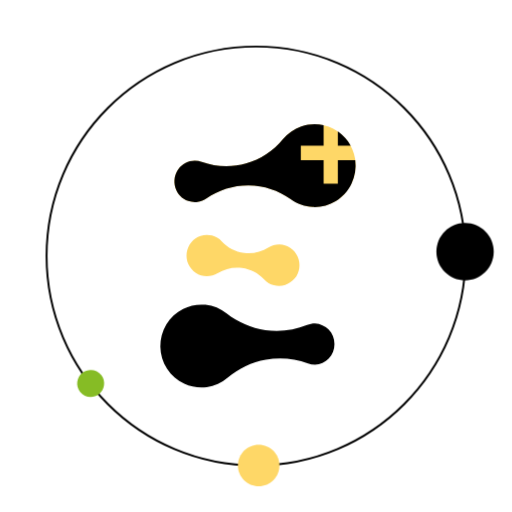
t = 0.00 s
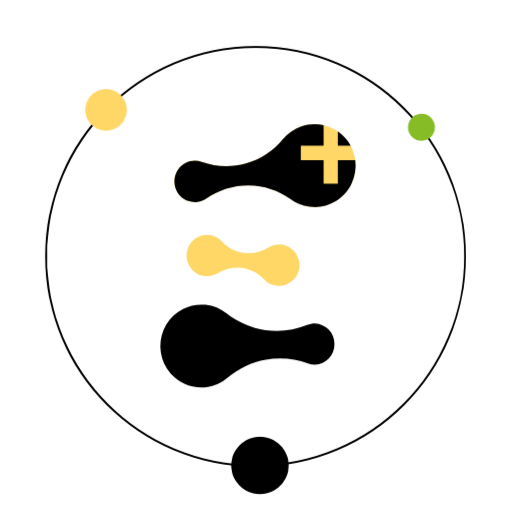
t = 1.50 s
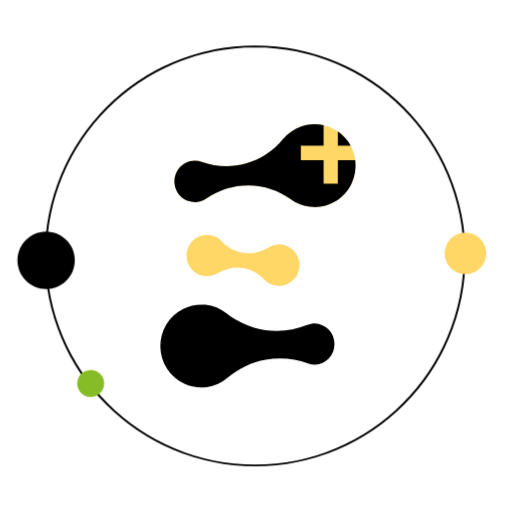
t = 3.00 s
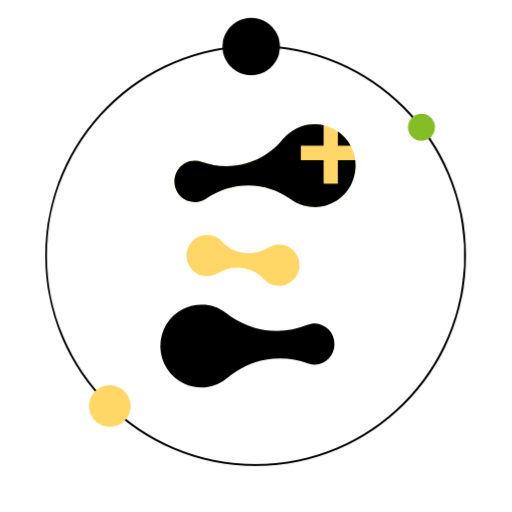
t = 4.50 s

The animated SVG that drew these frames (rendered in a browser with its animation timeline set to each time). Animation: 1 CSS @keyframes rule; one cycle of 6.00 s, repeats indefinitely.

<svg width="264" height="264" viewBox="0 0 264 264" fill="none" xmlns="http://www.w3.org/2000/svg">
    <style>
        svg .black-dot {
        animation: rotate 6s linear infinite;
        transform-box: fill-box;
        transform-origin: center;
        }

        svg .yellow-dot {
        animation: rotate 4s linear infinite;
        transform-box: fill-box;
        transform-origin: center;
        }

        svg .green-dot {
        animation: rotate 3s linear infinite;
        transform-box: fill-box;
        transform-origin: center;
        }

        @keyframes rotate {
        from { transform: rotate(0deg); }
        to { transform: rotate(360deg); }
        }
    </style>
    <g clip-path="url(#clip0)">
        <path d="M264 0H0V264H264V0Z" fill="transparent" />
        <g class="black-dot">
            <path
                d="M132 240C191.647 240 240 191.647 240 132C240 72.3533 191.647 24 132 24C72.3533 24 24 72.3533 24 132C24 191.647 72.3533 240 132 240Z"
                stroke="black" />
            <path
                d="M239.782 144.564C247.946 144.564 254.564 137.946 254.564 129.782C254.564 121.618 247.946 115 239.782 115C231.618 115 225 121.618 225 129.782C225 137.946 231.618 144.564 239.782 144.564Z"
                fill="black" />
            <path
                d="M23.782 144.231C31.9459 144.231 38.564 137.613 38.564 129.449C38.564 121.285 31.9459 114.667 23.782 114.667C15.6181 114.667 9 121.285 9 129.449C9 137.613 15.6181 144.231 23.782 144.231Z"
                fill="transparent" />
        </g>
        <g class="yellow-dot">
            <path
                d="M132 240C191.647 240 240 191.647 240 132C240 72.3533 191.647 24 132 24C72.3533 24 24 72.3533 24 132C24 191.647 72.3533 240 132 240Z"
                stroke="transparent" />
            <path
                d="M133.371 250.742C139.283 250.742 144.075 245.949 144.075 240.038C144.075 234.126 139.283 229.333 133.371 229.333C127.459 229.333 122.667 234.126 122.667 240.038C122.667 245.949 127.459 250.742 133.371 250.742Z"
                fill="#FED767" />
            <path
                d="M133.371 34.7419C139.283 34.7419 144.075 29.9493 144.075 24.0375C144.075 18.1258 139.283 13.3333 133.371 13.3333C127.459 13.3333 122.667 18.1258 122.667 24.0375C122.667 29.9493 127.459 34.7419 133.371 34.7419Z"
                fill="transparent" />
        </g>
        <g class="green-dot">
            <path
                d="M46.2131 197.252C82.4266 244.647 150.205 253.712 197.6 217.498C244.996 181.285 254.06 113.506 217.847 66.111C181.633 18.7158 113.855 9.65116 66.4595 45.8647C19.0642 82.0782 9.99962 149.857 46.2131 197.252Z"
                stroke="transparent" />
            <path
                d="M213.12 71.4479C215.453 74.5016 219.82 75.0857 222.874 72.7524C225.928 70.4191 226.512 66.0521 224.178 62.9984C221.845 59.9447 217.478 59.3606 214.424 61.6939C211.371 64.0271 210.787 68.3942 213.12 71.4479Z"
                fill="transparent" />
            <path
                d="M41.2248 201.979C43.558 205.033 47.9251 205.617 50.9789 203.283C54.0326 200.95 54.6166 196.583 52.2833 193.529C49.9501 190.476 45.583 189.891 42.5293 192.225C39.4756 194.558 38.8915 198.925 41.2248 201.979Z"
                fill="#86BC25" />
        </g>
        <path
            d="M162.198 64C159.079 63.9979 156 64.6949 153.18 66.0419C150.36 67.3885 147.87 69.3512 145.889 71.7885C140.947 77.844 134.286 82.2171 126.808 84.3157C119.33 86.4144 111.395 86.1379 104.078 83.5232C102.902 83.0853 101.659 82.8565 100.406 82.8469C98.7555 82.8608 97.1309 83.2661 95.6627 84.0301C94.1944 84.7944 92.9237 85.896 91.952 87.2469C90.9805 88.5976 90.3352 90.1603 90.0677 91.8091C89.8005 93.4579 89.9187 95.1469 90.4125 96.7413C90.9067 98.3357 91.7632 99.7904 92.9131 100.989C94.0629 102.188 95.4744 103.098 97.0341 103.645C98.5941 104.192 100.259 104.362 101.895 104.141C103.532 103.919 105.094 103.313 106.457 102.37C112.859 97.9133 120.462 95.5584 128.232 95.6251C136.002 95.6915 143.564 98.176 149.891 102.742C152.595 104.714 155.723 106.01 159.017 106.526C162.312 107.041 165.679 106.761 168.846 105.707C172.013 104.653 174.888 102.856 177.238 100.462C179.587 98.0688 181.343 95.1467 182.364 91.9349C183.384 88.7229 183.639 85.3123 183.109 81.9816C182.578 78.6509 181.276 75.4947 179.309 72.7704C177.342 70.0464 174.767 67.8317 171.793 66.3075C168.819 64.7832 165.531 63.9925 162.198 64Z"
            fill="#FED767" />
        <path
            d="M114.336 124.435C112.964 122.977 111.212 121.941 109.283 121.449C107.354 120.957 105.327 121.027 103.435 121.652C101.544 122.277 99.8661 123.431 98.596 124.98C97.3256 126.53 96.5149 128.412 96.2573 130.409C95.9997 132.405 96.3059 134.435 97.1403 136.262C97.9747 138.09 99.3035 139.642 100.973 140.737C102.642 141.833 104.583 142.427 106.573 142.453C108.562 142.479 110.518 141.933 112.214 140.881C115.961 138.538 120.39 137.574 124.757 138.15C129.125 138.727 133.162 140.81 136.189 144.047C137.549 145.513 139.292 146.561 141.215 147.068C143.139 147.575 145.165 147.52 147.059 146.912C148.953 146.303 150.639 145.165 151.922 143.628C153.204 142.091 154.031 140.218 154.306 138.226C154.582 136.234 154.295 134.203 153.479 132.369C152.663 130.535 151.351 128.971 149.695 127.86C148.038 126.748 146.105 126.133 144.118 126.086C142.131 126.038 140.171 126.561 138.465 127.593C134.708 129.989 130.243 130.984 125.839 130.408C121.435 129.831 117.367 127.719 114.336 124.435Z"
            fill="#FED767" />
        <path
            d="M162.477 166.758C161.061 166.745 159.657 167.023 158.35 167.575C151.524 170.33 144.105 171.231 136.828 170.189C129.552 169.145 122.671 166.195 116.869 161.63C113.733 159.128 109.959 157.577 105.986 157.157C102.014 156.737 98.0053 157.466 94.4253 159.259C90.8453 161.05 87.8405 163.834 85.7597 167.284C83.6792 170.735 82.6075 174.711 82.6691 178.753C82.7309 182.795 83.9235 186.737 86.1088 190.12C88.2939 193.504 91.3819 196.191 95.0149 197.871C98.648 199.55 102.677 200.153 106.635 199.609C110.593 199.065 114.317 197.397 117.376 194.798C123.036 190.013 129.836 186.813 137.099 185.516C144.361 184.22 151.833 184.874 158.769 187.411C159.941 187.86 161.186 188.089 162.44 188.087C165.142 187.943 167.687 186.754 169.549 184.768C171.411 182.781 172.449 180.146 172.449 177.408C172.449 174.669 171.411 172.034 169.549 170.048C167.687 168.061 165.142 166.873 162.44 166.728L162.477 166.758Z"
            fill="black" />
        <path
            d="M174.196 75.1477H180.805C179.29 72.3293 177.167 69.8933 174.593 68.0205L174.204 67.7605L174.196 75.1477Z"
            fill="black" />
        <path
            d="M174.196 82.5792V94.7747H166.853V82.5792H155.104V75.1475H166.853V64.5352C163.034 63.6536 159.047 63.8651 155.339 65.1461C151.631 66.4272 148.349 68.7269 145.859 71.7885C140.92 77.8379 134.264 82.2072 126.792 84.3059C119.32 86.4043 111.391 86.1312 104.078 83.5232C102.902 83.0853 101.659 82.8565 100.406 82.8469C98.7555 82.8608 97.1309 83.2661 95.6627 84.0301C94.1944 84.7944 92.9237 85.896 91.952 87.2469C90.9805 88.5976 90.3352 90.1603 90.0677 91.8091C89.8005 93.4576 89.9187 95.1469 90.4125 96.7413C90.9067 98.3355 91.7632 99.7904 92.9131 100.989C94.0629 102.188 95.4744 103.098 97.0341 103.645C98.5941 104.192 100.259 104.362 101.895 104.141C103.532 103.919 105.094 103.313 106.457 102.37C112.859 97.9133 120.462 95.5584 128.232 95.6251C136.002 95.6915 143.564 98.176 149.891 102.742C153.239 105.178 157.218 106.57 161.338 106.746C165.458 106.921 169.539 105.873 173.077 103.729C176.615 101.585 179.456 98.4403 181.249 94.6821C183.042 90.924 183.71 86.7168 183.17 82.5792H174.196Z"
            fill="black" />
    </g>
    <defs>
        <clipPath id="clip0">
            <rect width="264" height="264" fill="white" />
        </clipPath>
    </defs>
</svg>